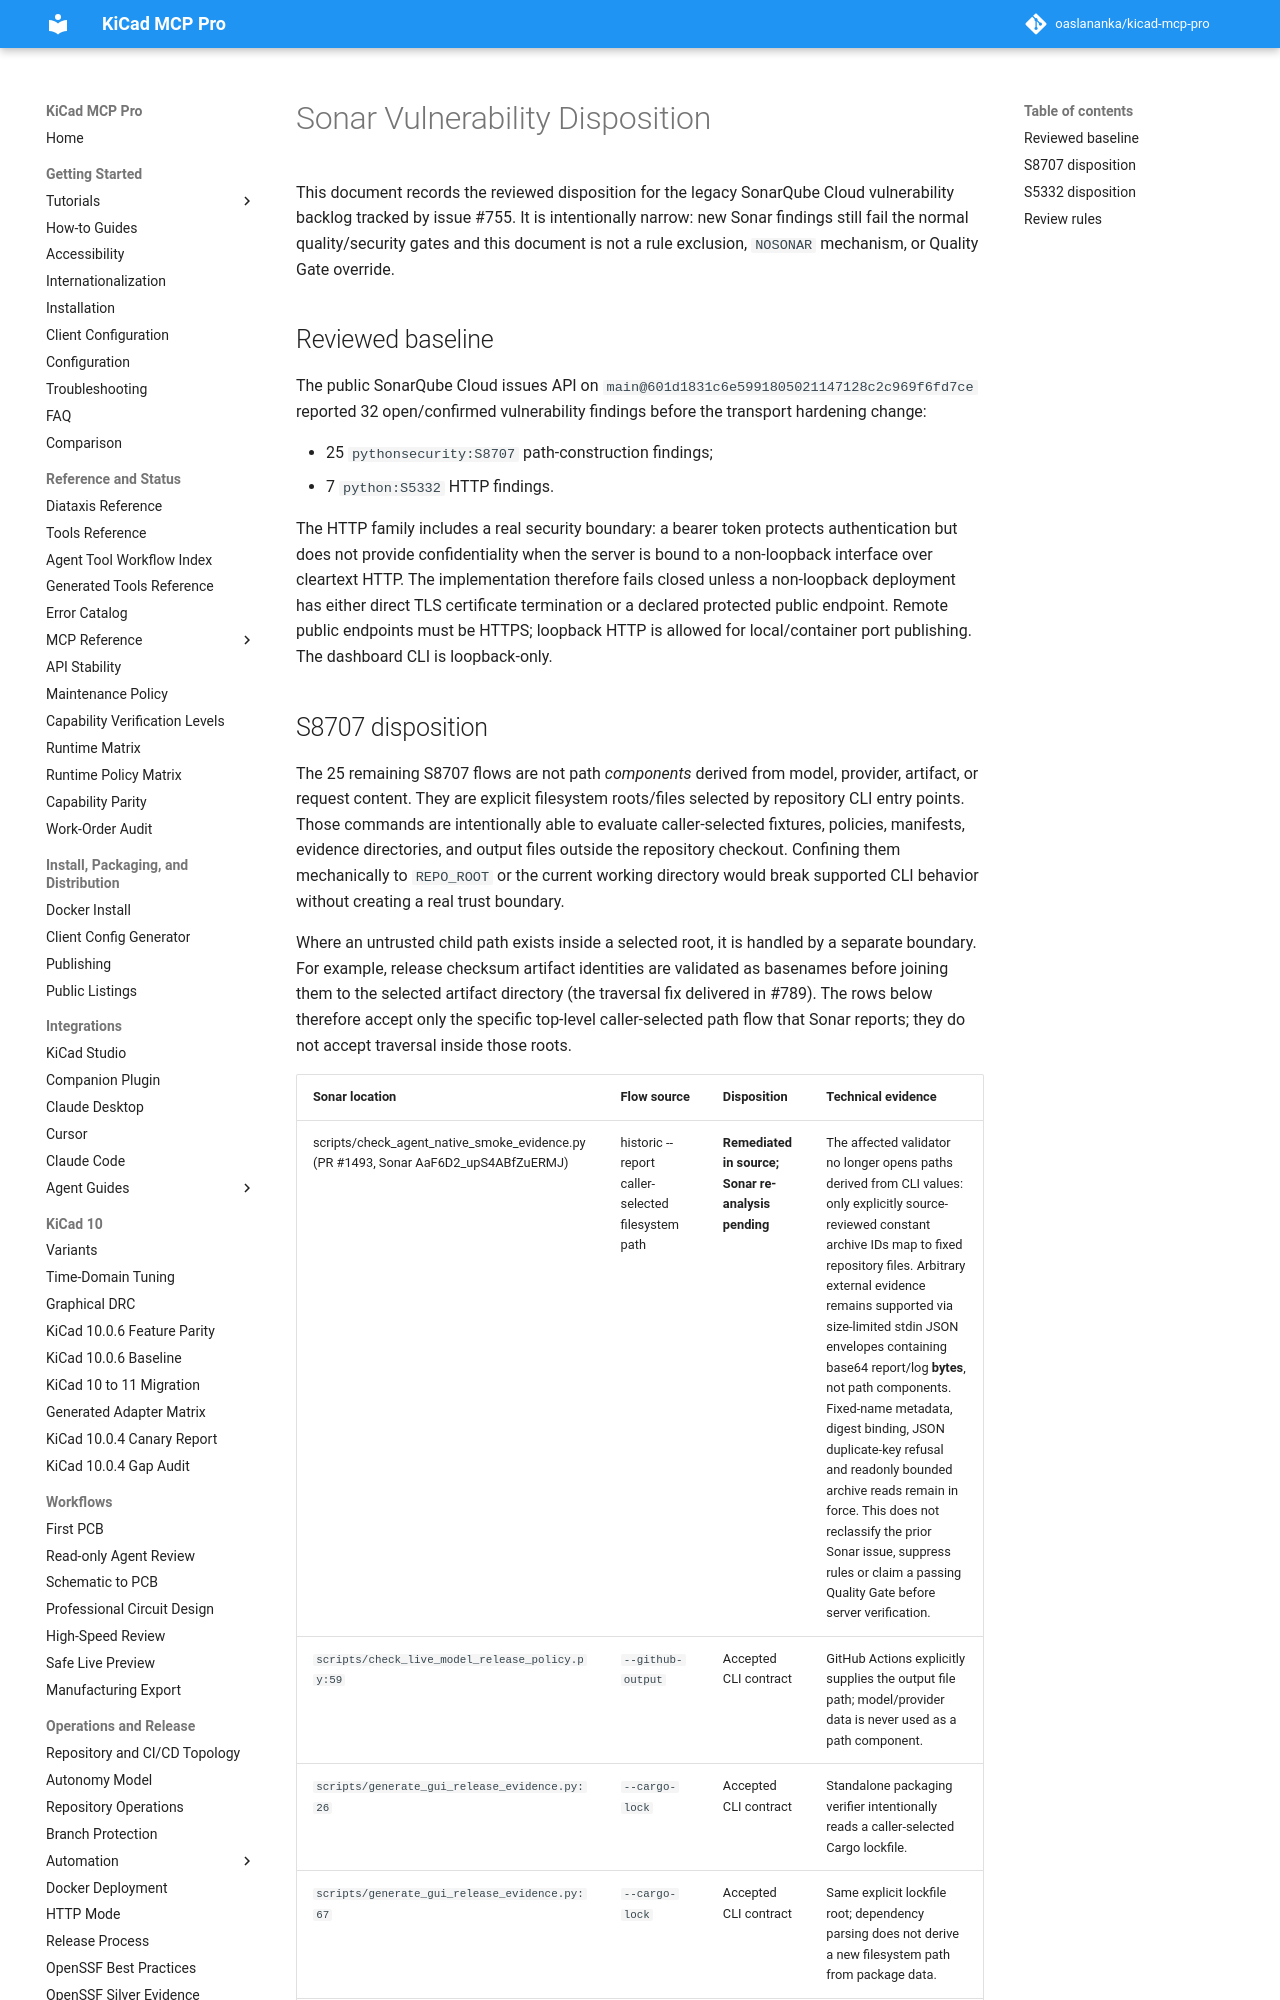

repository: TotallyNotAHackerTrustMeIAmADolphin/kicad-mcp-pro · page: security/sonar-vulnerability-disposition/index.html · generator: mkdocs

# Sonar Vulnerability Disposition

This document records the reviewed disposition for the legacy SonarQube Cloud
vulnerability backlog tracked by issue #755. It is intentionally narrow: new
Sonar findings still fail the normal quality/security gates and this document is
not a rule exclusion, `NOSONAR` mechanism, or Quality Gate override.

## Reviewed baseline

The public SonarQube Cloud issues API on `main@601d1831c6e5991805021147128c2c969f6fd7ce`
reported 32 open/confirmed vulnerability findings before the transport hardening
change:

- 25 `pythonsecurity:S8707` path-construction findings;
- 7 `python:S5332` HTTP findings.

The HTTP family includes a real security boundary: a bearer token protects
authentication but does not provide confidentiality when the server is bound to
a non-loopback interface over cleartext HTTP. The implementation therefore
fails closed unless a non-loopback deployment has either direct TLS certificate
termination or a declared protected public endpoint. Remote public endpoints
must be HTTPS; loopback HTTP is allowed for local/container port publishing.
The dashboard CLI is loopback-only.
